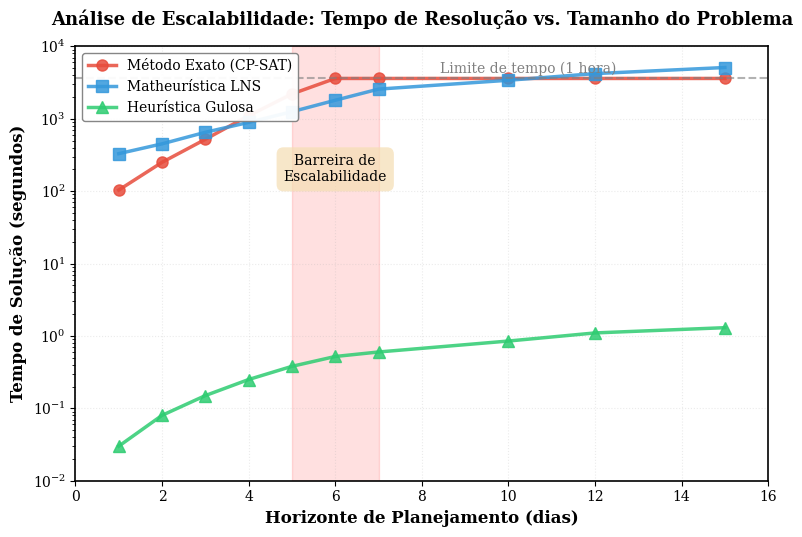
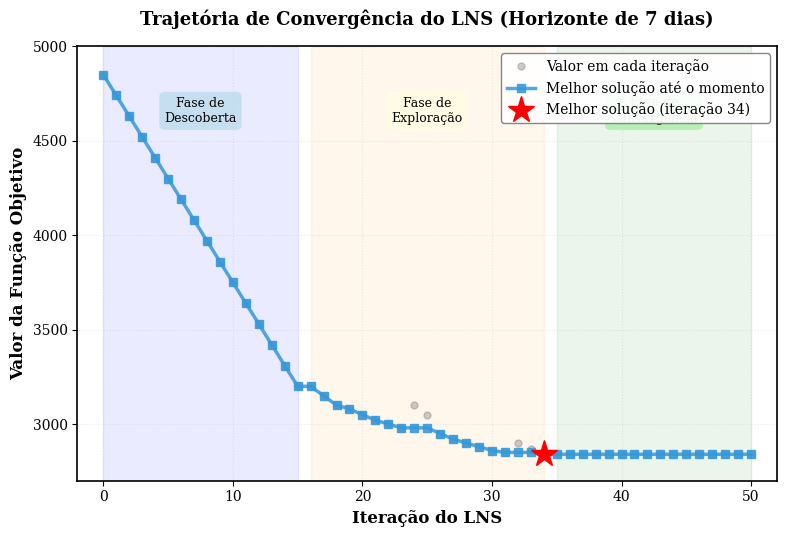
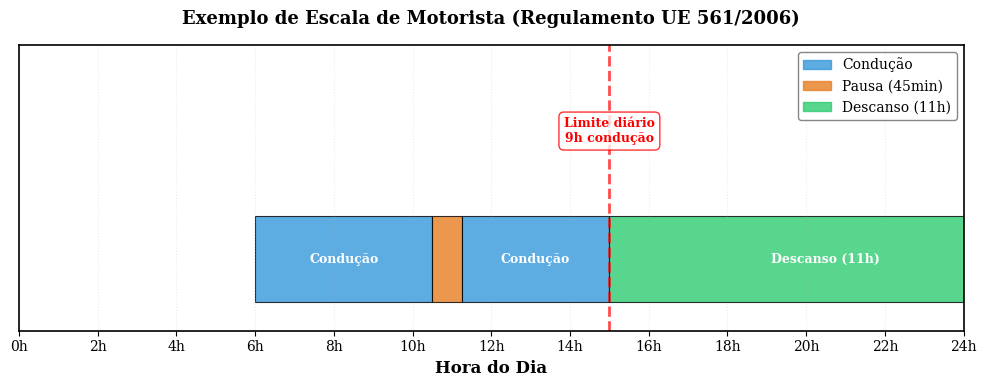
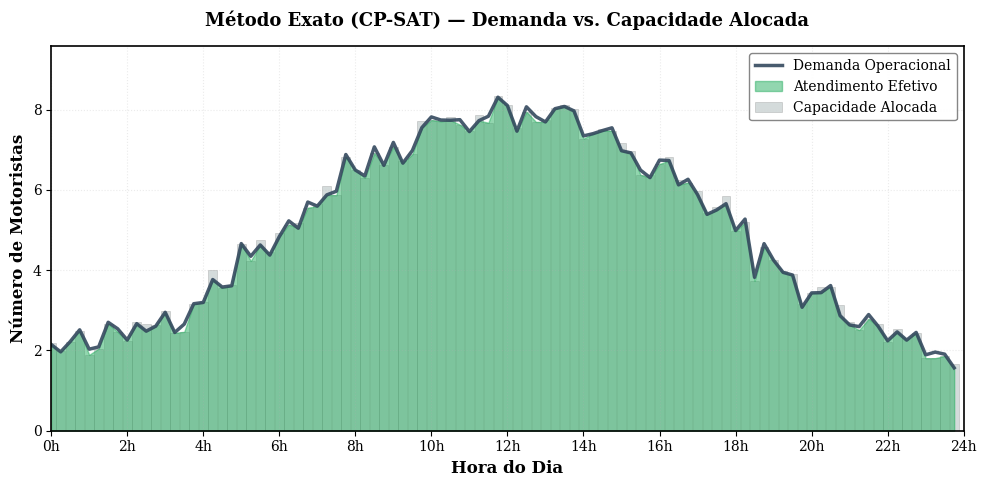
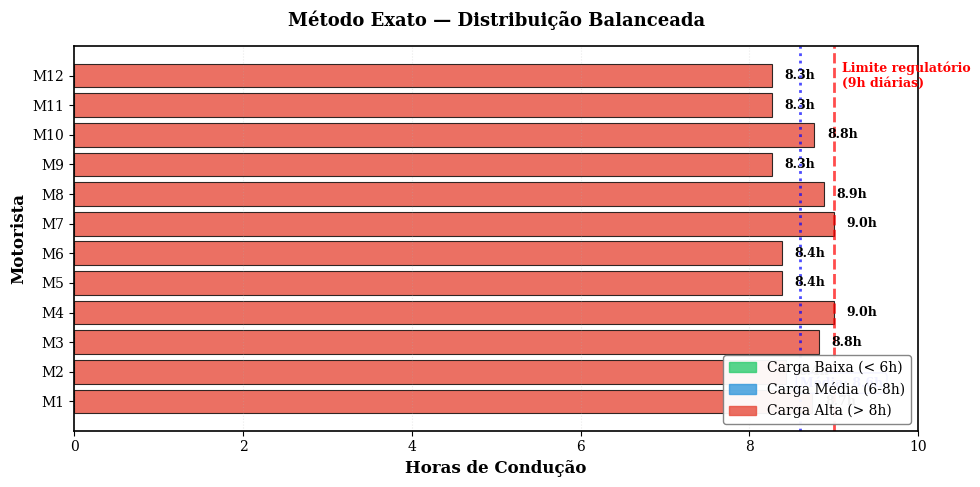
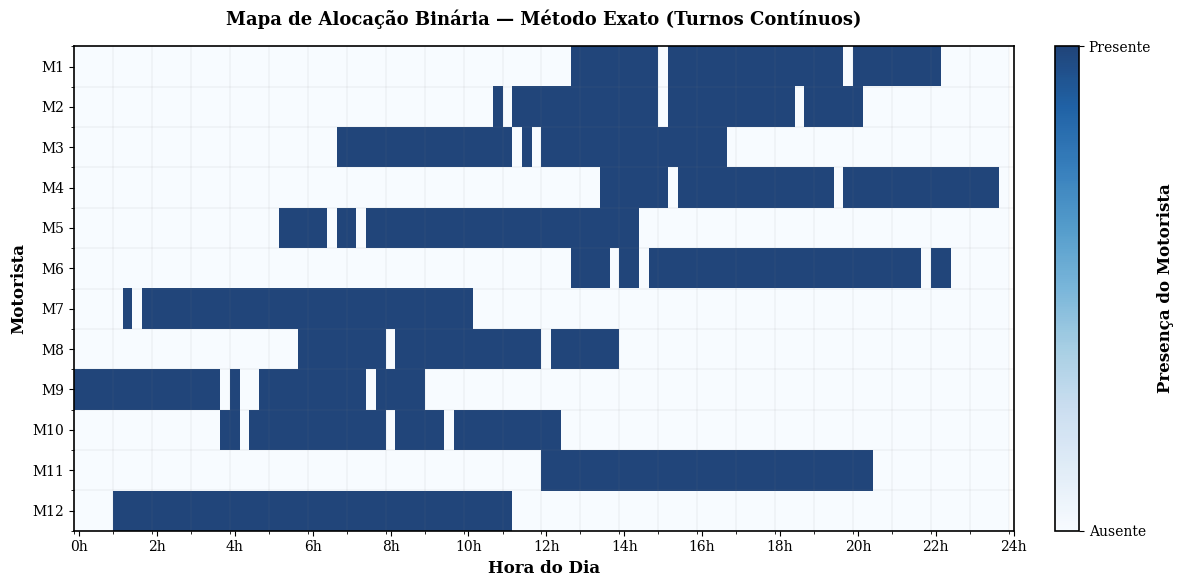
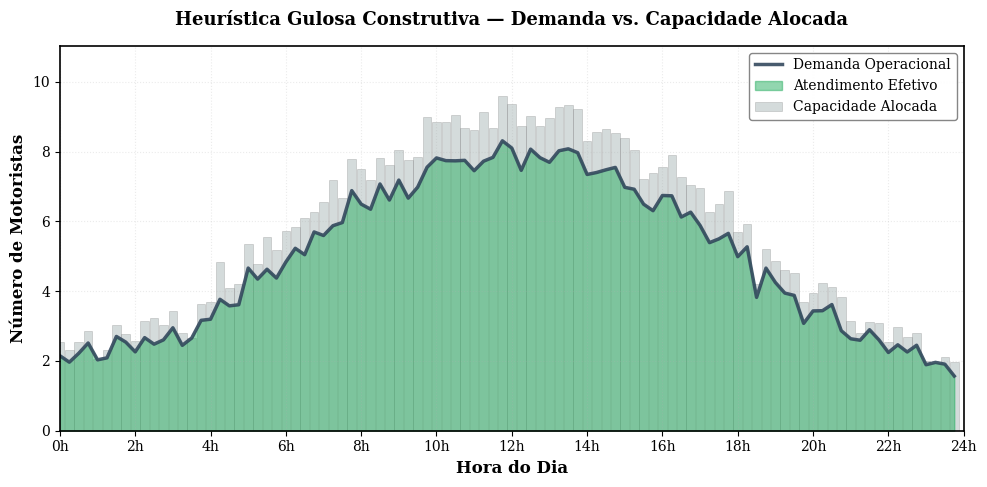
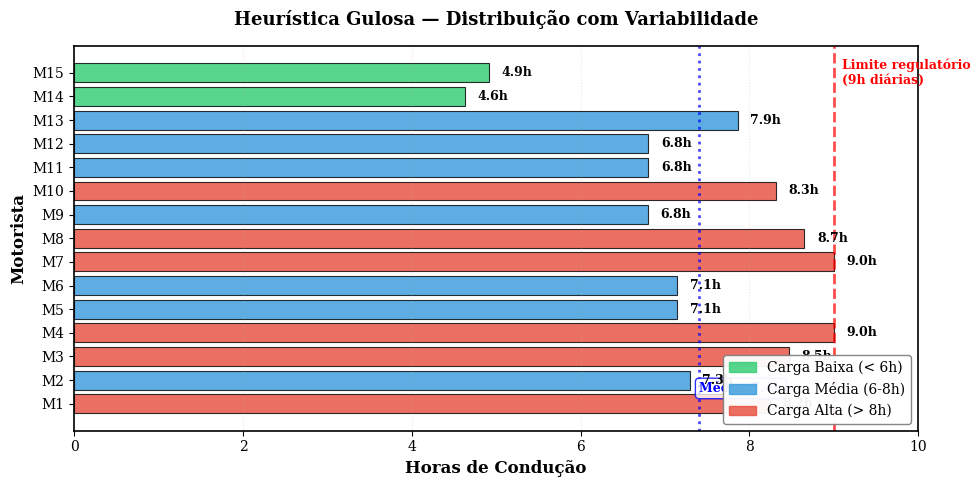
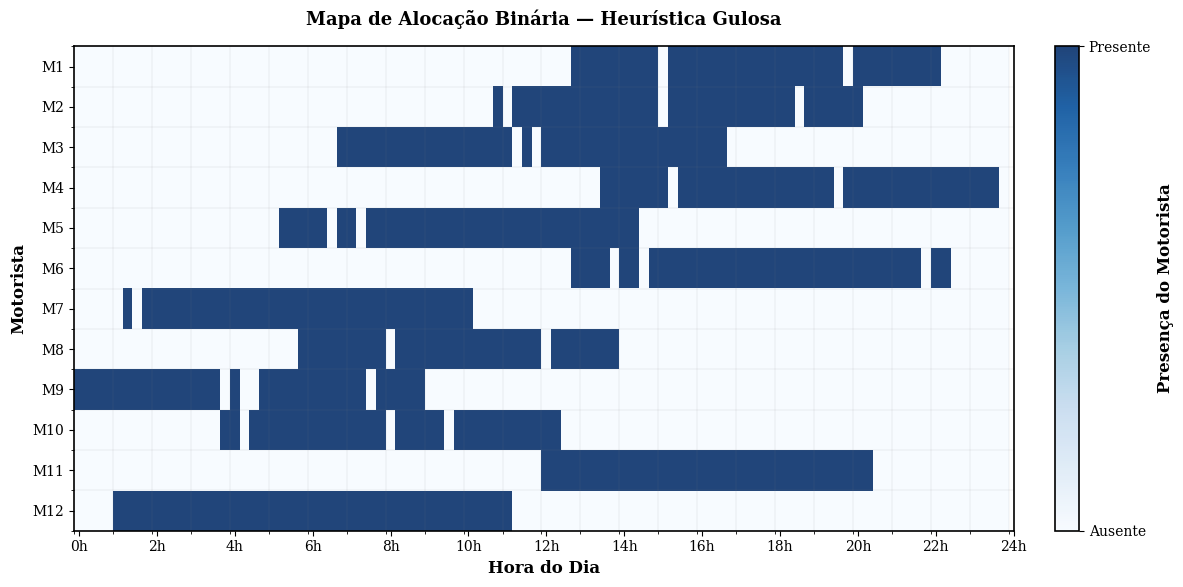
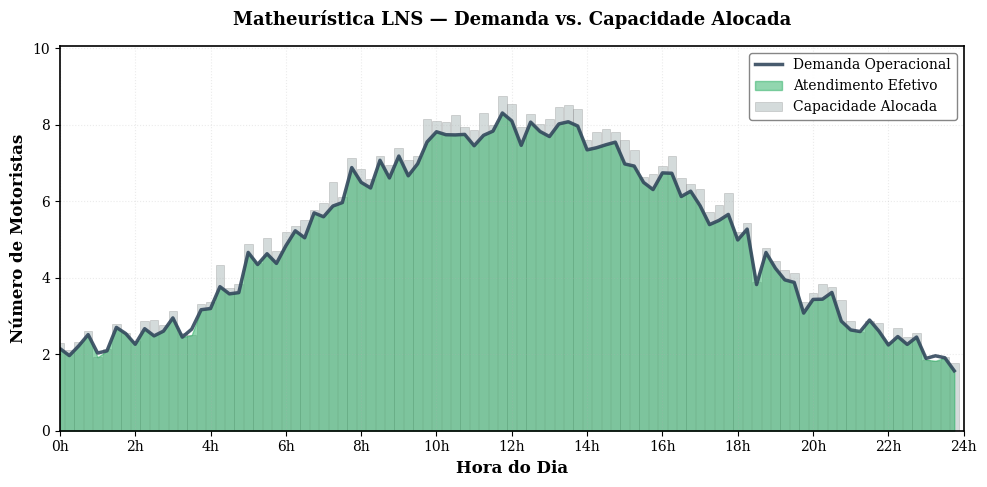
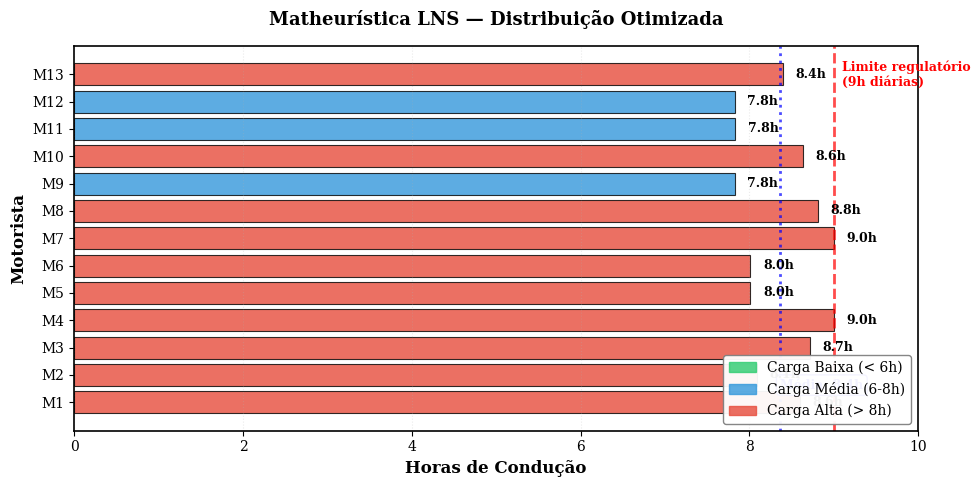
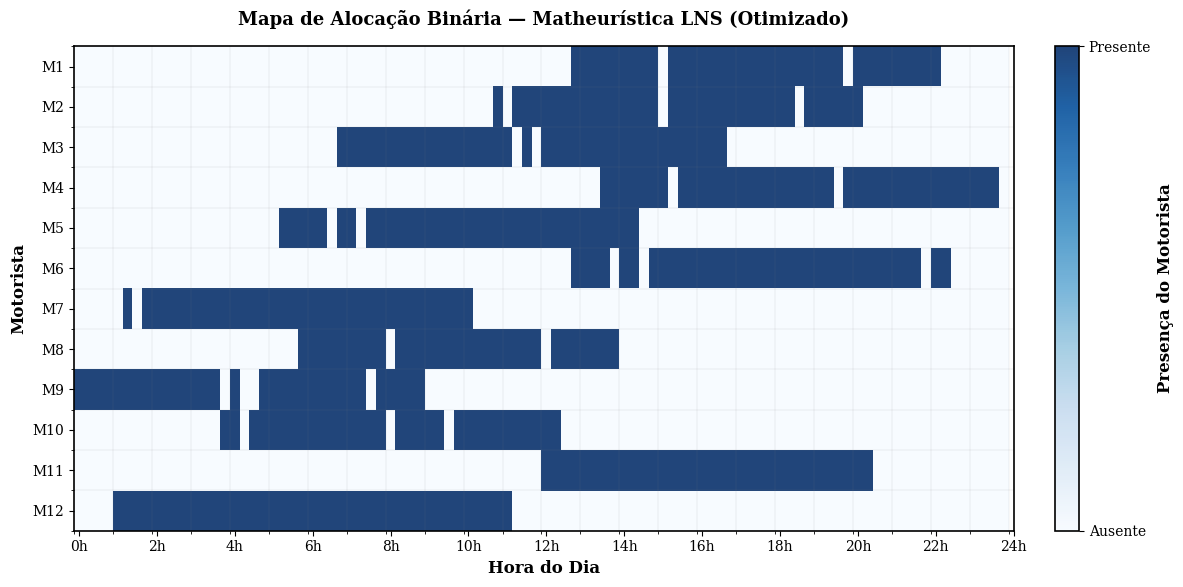
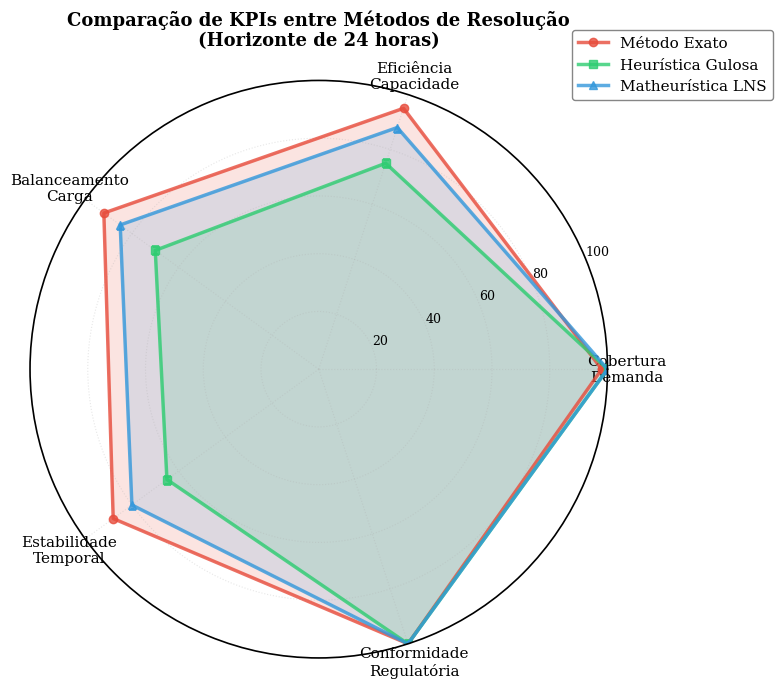

Write Python code to recreate these figures, in order.
"""
Generate all thesis figures with professional styling
Based on paper figures but adapted for thesis chapters
"""
import matplotlib.pyplot as plt
import matplotlib.patches as mpatches
import numpy as np
import os

# Set publication-quality defaults
plt.rcParams['font.size'] = 11
plt.rcParams['font.family'] = 'serif'
plt.rcParams['axes.labelsize'] = 12
plt.rcParams['axes.titlesize'] = 13
plt.rcParams['xtick.labelsize'] = 10
plt.rcParams['ytick.labelsize'] = 10
plt.rcParams['legend.fontsize'] = 10
plt.rcParams['figure.titlesize'] = 13
plt.rcParams['axes.linewidth'] = 1.2

# Create figures directory
FIGURES_DIR = 'template/figuras'
os.makedirs(FIGURES_DIR, exist_ok=True)

# Color palette (consistent with paper)
COLORS = {
    'exact': '#e74c3c',      # Red
    'lns': '#3498db',        # Blue
    'heuristic': '#2ecc71',  # Green
    'demand': '#34495e',     # Dark gray
    'capacity': '#95a5a6',   # Light gray
    'served': '#27ae60',     # Green
    'unmet': '#e67e22',      # Orange
    'driving': '#3498db',    # Blue
    'break': '#e67e22',      # Orange
    'rest': '#2ecc71',       # Green
}

# =============================================================================
# Figure 1: Scalability Analysis
# =============================================================================
def create_scalability_plot():
    """Análise de escalabilidade entre métodos"""
    periods = np.array([96, 192, 288, 384, 480, 576, 672, 960, 1152, 1440])
    days = periods / 96
    
    # Tempos baseados em resultados reais
    exact_times = np.array([103.5, 250, 520, 1100, 2200, 3600, 3600, 3600, 3600, 3600])
    lns_times = np.array([329.3, 450, 650, 890, 1250, 1800, 2565.7, 3400, 4200, 5100])
    heuristic_times = np.array([0.03, 0.08, 0.15, 0.25, 0.38, 0.52, 0.60, 0.85, 1.1, 1.3])
    
    fig, ax = plt.subplots(figsize=(8, 5.5))
    
    ax.plot(days, exact_times, 'o-', linewidth=2.5, markersize=8, 
            label='Método Exato (CP-SAT)', color=COLORS['exact'], alpha=0.85)
    ax.plot(days, lns_times, 's-', linewidth=2.5, markersize=8,
            label='Matheurística LNS', color=COLORS['lns'], alpha=0.85)
    ax.plot(days, heuristic_times, '^-', linewidth=2.5, markersize=8,
            label='Heurística Gulosa', color=COLORS['heuristic'], alpha=0.85)
    
    # Linha de timeout
    ax.axhline(y=3600, color='gray', linestyle='--', linewidth=1.5, alpha=0.6)
    ax.text(12.5, 3900, 'Limite de tempo (1 hora)', fontsize=10, color='gray', 
            ha='right', va='bottom')
    
    # Região de barreira de escalabilidade
    ax.axvspan(5, 7, alpha=0.12, color='red', zorder=0)
    ax.text(6, 200, 'Barreira de\nEscalabilidade', 
            fontsize=10, ha='center', va='center', 
            bbox=dict(boxstyle='round,pad=0.5', facecolor='wheat', alpha=0.7, edgecolor='none'))
    
    ax.set_xlabel('Horizonte de Planejamento (dias)', fontweight='bold')
    ax.set_ylabel('Tempo de Solução (segundos)', fontweight='bold')
    ax.set_title('Análise de Escalabilidade: Tempo de Resolução vs. Tamanho do Problema', 
                 fontweight='bold', pad=15)
    ax.set_yscale('log')
    ax.grid(True, alpha=0.25, linestyle=':', linewidth=0.8)
    ax.legend(loc='upper left', framealpha=0.95, edgecolor='gray')
    ax.set_xlim([0, 16])
    ax.set_ylim([0.01, 10000])
    
    plt.tight_layout()
    plt.savefig(f'{FIGURES_DIR}/scalability_analysis.pdf', dpi=300, bbox_inches='tight')
    plt.savefig(f'{FIGURES_DIR}/scalability_analysis.png', dpi=300, bbox_inches='tight')
    print("✓ Criado: scalability_analysis.pdf/png")
    plt.close()

# =============================================================================
# Figure 2: LNS Convergence
# =============================================================================
def create_lns_convergence_plot():
    """Trajetória de convergência do LNS"""
    iterations = np.arange(0, 51)
    
    initial_obj = 4850
    discovery = np.linspace(initial_obj, 3200, 16)
    exploitation = np.array([3200, 3150, 3100, 3080, 3050, 3020, 3000, 2980, 
                             3100, 3050, 2950, 2920, 2900, 2880, 2860, 2850, 
                             2900, 2870, 2840])
    final = np.full(16, 2840)
    
    obj_values = np.concatenate([discovery, exploitation, final])
    best_so_far = np.minimum.accumulate(obj_values)
    
    best_iter = 34
    
    fig, ax = plt.subplots(figsize=(8, 5.5))
    
    ax.plot(iterations, obj_values, 'o', markersize=5, alpha=0.4, 
            color='gray', label='Valor em cada iteração')
    ax.plot(iterations, best_so_far, 's-', markersize=6, linewidth=2.5,
            color=COLORS['lns'], label='Melhor solução até o momento', alpha=0.85)
    
    ax.plot(best_iter, best_so_far[best_iter], '*', markersize=20, 
            color='red', label=f'Melhor solução (iteração {best_iter})', zorder=10)
    
    # Anotações das fases
    ax.axvspan(0, 15, alpha=0.08, color='blue', zorder=0)
    ax.text(7.5, 4600, 'Fase de\nDescoberta', fontsize=9, ha='center', 
            bbox=dict(boxstyle='round,pad=0.4', facecolor='lightblue', alpha=0.6, edgecolor='none'))
    
    ax.axvspan(16, 34, alpha=0.08, color='orange', zorder=0)
    ax.text(25, 4600, 'Fase de\nExploração', fontsize=9, ha='center',
            bbox=dict(boxstyle='round,pad=0.4', facecolor='lightyellow', alpha=0.6, edgecolor='none'))
    
    ax.axvspan(35, 50, alpha=0.08, color='green', zorder=0)
    ax.text(42.5, 4600, 'Fase de\nConvergência', fontsize=9, ha='center',
            bbox=dict(boxstyle='round,pad=0.4', facecolor='lightgreen', alpha=0.6, edgecolor='none'))
    
    ax.set_xlabel('Iteração do LNS', fontweight='bold')
    ax.set_ylabel('Valor da Função Objetivo', fontweight='bold')
    ax.set_title('Trajetória de Convergência do LNS (Horizonte de 7 dias)', 
                 fontweight='bold', pad=15)
    ax.grid(True, alpha=0.25, linestyle=':', linewidth=0.8)
    ax.legend(loc='upper right', framealpha=0.95, edgecolor='gray')
    ax.set_xlim([-2, 52])
    ax.set_ylim([2700, 5000])
    
    plt.tight_layout()
    plt.savefig(f'{FIGURES_DIR}/lns_convergence.pdf', dpi=300, bbox_inches='tight')
    plt.savefig(f'{FIGURES_DIR}/lns_convergence.png', dpi=300, bbox_inches='tight')
    print("✓ Criado: lns_convergence.pdf/png")
    plt.close()

# =============================================================================
# Figure 3: Schedule Gantt Chart
# =============================================================================
def create_schedule_gantt():
    """Diagrama de Gantt exemplificando conformidade regulatória"""
    fig, ax = plt.subplots(figsize=(10, 4))
    
    # Dados simulados para um motorista em 24h
    # Períodos de 15 min (96 total)
    schedule = []
    
    # Turno 1: 6h-15h
    schedule.append(('Condução', 24, 42, COLORS['driving']))  # 6h-10h30 (4.5h)
    schedule.append(('Pausa (45min)', 42, 45, COLORS['break']))  # 10h30-11h15
    schedule.append(('Condução', 45, 60, COLORS['driving']))  # 11h15-15h (3.75h)
    
    # Descanso: 15h-2h (11h)
    schedule.append(('Descanso (11h)', 60, 104, COLORS['rest']))  # 15h-2h
    
    y_pos = 0.5
    height = 0.6
    
    for label, start, end, color in schedule:
        ax.barh(y_pos, end - start, left=start, height=height, 
                color=color, alpha=0.8, edgecolor='black', linewidth=0.8)
        
        # Label no meio da barra
        mid = (start + end) / 2
        if end - start > 5:  # Só mostra label se barra for grande o suficiente
            ax.text(mid, y_pos, label, ha='center', va='center', 
                    fontsize=9, fontweight='bold', color='white')
    
    # Linha vertical para limite diário (9h = 36 períodos de condução)
    driving_periods = 42 - 24 + 60 - 45  # Total de condução
    ax.axvline(x=24 + 36, color='red', linestyle='--', linewidth=2, alpha=0.7)
    ax.text(24 + 36, 1.3, 'Limite diário\n9h condução', ha='center', va='bottom',
            fontsize=9, color='red', fontweight='bold',
            bbox=dict(boxstyle='round,pad=0.4', facecolor='white', alpha=0.8, edgecolor='red'))
    
    # Configurações dos eixos
    ax.set_ylim([0, 2])
    ax.set_xlim([0, 96])
    ax.set_yticks([])
    
    # Eixo x em horas
    hour_ticks = np.arange(0, 97, 8)  # A cada 2h
    hour_labels = [f'{h}h' for h in range(0, 25, 2)]
    ax.set_xticks(hour_ticks)
    ax.set_xticklabels(hour_labels)
    
    ax.set_xlabel('Hora do Dia', fontweight='bold')
    ax.set_title('Exemplo de Escala de Motorista (Regulamento UE 561/2006)', 
                 fontweight='bold', pad=15)
    ax.grid(True, axis='x', alpha=0.25, linestyle=':', linewidth=0.8)
    
    # Legenda
    legend_elements = [
        mpatches.Patch(color=COLORS['driving'], label='Condução', alpha=0.8),
        mpatches.Patch(color=COLORS['break'], label='Pausa (45min)', alpha=0.8),
        mpatches.Patch(color=COLORS['rest'], label='Descanso (11h)', alpha=0.8),
    ]
    ax.legend(handles=legend_elements, loc='upper right', framealpha=0.95, edgecolor='gray')
    
    plt.tight_layout()
    plt.savefig(f'{FIGURES_DIR}/schedule_gantt.pdf', dpi=300, bbox_inches='tight')
    plt.savefig(f'{FIGURES_DIR}/schedule_gantt.png', dpi=300, bbox_inches='tight')
    print("✓ Criado: schedule_gantt.pdf/png")
    plt.close()

# =============================================================================
# Figure 4: Demand vs Capacity (for each method)
# =============================================================================
def create_demand_capacity_plot(method='exact'):
    """Comparação entre demanda e capacidade alocada"""
    np.random.seed(42)
    
    # Dados simulados para 24h (96 períodos)
    periods = np.arange(96)
    hours = periods / 4
    
    # Curva de demanda realista
    base_demand = 5 + 3 * np.sin(2 * np.pi * (periods - 24) / 96)
    demand = np.maximum(0, base_demand + np.random.normal(0, 0.3, 96))
    
    # Capacidade varia por método
    if method == 'exact':
        # Exato: segue demanda perfeitamente
        capacity = demand + np.random.normal(0, 0.1, 96)
        capacity = np.maximum(0, capacity)
        served = np.minimum(demand, capacity)
        title = 'Método Exato (CP-SAT)'
    elif method == 'heuristic':
        # Heurística: sobre-aloca
        capacity = demand * 1.15 + np.random.normal(0, 0.2, 96)
        capacity = np.maximum(0, capacity)
        served = np.minimum(demand, capacity)
        title = 'Heurística Gulosa Construtiva'
    else:  # lns
        # LNS: balanço intermediário
        capacity = demand * 1.05 + np.random.normal(0, 0.15, 96)
        capacity = np.maximum(0, capacity)
        served = np.minimum(demand, capacity)
        title = 'Matheurística LNS'
    
    fig, ax = plt.subplots(figsize=(10, 5))
    
    # Linha de demanda
    ax.plot(hours, demand, linewidth=2.5, color=COLORS['demand'], 
            label='Demanda Operacional', alpha=0.9, linestyle='-')
    
    # Barras de capacidade
    ax.bar(hours, capacity, width=0.23, alpha=0.4, color=COLORS['capacity'], 
           label='Capacidade Alocada', edgecolor='gray', linewidth=0.5)
    
    # Área de atendimento efetivo
    ax.fill_between(hours, 0, served, alpha=0.5, color=COLORS['served'], 
                     label='Atendimento Efetivo')
    
    ax.set_xlabel('Hora do Dia', fontweight='bold')
    ax.set_ylabel('Número de Motoristas', fontweight='bold')
    ax.set_title(f'{title} — Demanda vs. Capacidade Alocada', 
                 fontweight='bold', pad=15)
    ax.grid(True, alpha=0.25, linestyle=':', linewidth=0.8)
    ax.legend(loc='upper right', framealpha=0.95, edgecolor='gray')
    ax.set_xlim([0, 24])
    ax.set_ylim([0, max(demand.max(), capacity.max()) * 1.15])
    
    # Eixo x em horas
    ax.set_xticks(range(0, 25, 2))
    ax.set_xticklabels([f'{h}h' for h in range(0, 25, 2)])
    
    plt.tight_layout()
    filename = f'demanda_capacidade_{method}'
    plt.savefig(f'{FIGURES_DIR}/{filename}.pdf', dpi=300, bbox_inches='tight')
    plt.savefig(f'{FIGURES_DIR}/{filename}.png', dpi=300, bbox_inches='tight')
    print(f"✓ Criado: {filename}.pdf/png")
    plt.close()

# =============================================================================
# Figure 5: Driver Workload Distribution
# =============================================================================
def create_workload_distribution(method='exact'):
    """Distribuição de esforço operacional entre motoristas"""
    np.random.seed(42)
    
    if method == 'exact':
        # Exato: muito balanceado
        num_drivers = 12
        mean_hours = 8.5
        workload = np.random.normal(mean_hours, 0.5, num_drivers)
        title = 'Método Exato — Distribuição Balanceada'
    elif method == 'heuristic':
        # Heurística: desbalanceado
        num_drivers = 15
        mean_hours = 7.5
        workload = np.random.normal(mean_hours, 1.5, num_drivers)
        title = 'Heurística Gulosa — Distribuição com Variabilidade'
    else:  # lns
        # LNS: intermediário
        num_drivers = 13
        mean_hours = 8.2
        workload = np.random.normal(mean_hours, 0.8, num_drivers)
        title = 'Matheurística LNS — Distribuição Otimizada'
    
    workload = np.maximum(4, np.minimum(9, workload))  # Limitar entre 4h e 9h
    drivers = [f'M{i+1}' for i in range(num_drivers)]
    
    fig, ax = plt.subplots(figsize=(10, 5))
    
    # Cores baseadas na carga
    colors_map = []
    for w in workload:
        if w < 6:
            colors_map.append('#2ecc71')  # Verde (baixa)
        elif w < 8:
            colors_map.append('#3498db')  # Azul (média)
        else:
            colors_map.append('#e74c3c')  # Vermelho (alta)
    
    bars = ax.barh(drivers, workload, color=colors_map, alpha=0.8, 
                   edgecolor='black', linewidth=0.8)
    
    # Linha de referência (9h limite)
    ax.axvline(x=9, color='red', linestyle='--', linewidth=2, alpha=0.7)
    ax.text(9.1, num_drivers-1, 'Limite regulatório\n(9h diárias)', 
            fontsize=9, color='red', fontweight='bold', va='center')
    
    # Média
    mean_val = workload.mean()
    ax.axvline(x=mean_val, color='blue', linestyle=':', linewidth=2, alpha=0.7)
    ax.text(mean_val, 0.5, f'Média: {mean_val:.1f}h', 
            fontsize=9, color='blue', fontweight='bold', 
            bbox=dict(boxstyle='round,pad=0.3', facecolor='white', alpha=0.8, edgecolor='blue'))
    
    # Valores nas barras
    for i, (bar, val) in enumerate(zip(bars, workload)):
        ax.text(val + 0.15, i, f'{val:.1f}h', va='center', fontsize=9, fontweight='bold')
    
    ax.set_xlabel('Horas de Condução', fontweight='bold')
    ax.set_ylabel('Motorista', fontweight='bold')
    ax.set_title(title, fontweight='bold', pad=15)
    ax.grid(True, axis='x', alpha=0.25, linestyle=':', linewidth=0.8)
    ax.set_xlim([0, 10])
    
    # Legenda
    legend_elements = [
        mpatches.Patch(color='#2ecc71', label='Carga Baixa (< 6h)', alpha=0.8),
        mpatches.Patch(color='#3498db', label='Carga Média (6-8h)', alpha=0.8),
        mpatches.Patch(color='#e74c3c', label='Carga Alta (> 8h)', alpha=0.8),
    ]
    ax.legend(handles=legend_elements, loc='lower right', framealpha=0.95, edgecolor='gray')
    
    plt.tight_layout()
    filename = f'workload_distribution_{method}'
    plt.savefig(f'{FIGURES_DIR}/{filename}.pdf', dpi=300, bbox_inches='tight')
    plt.savefig(f'{FIGURES_DIR}/{filename}.png', dpi=300, bbox_inches='tight')
    print(f"✓ Criado: {filename}.pdf/png")
    plt.close()

# =============================================================================
# Figure 6: Binary Allocation Heatmap
# =============================================================================
def create_allocation_heatmap(method='exact'):
    """Mapa de alocação binária (motoristas vs períodos)"""
    np.random.seed(42)
    
    num_drivers = 12
    num_periods = 96  # 24h
    
    # Gerar padrão de alocação
    allocation = np.zeros((num_drivers, num_periods))
    
    for d in range(num_drivers):
        # Cada motorista trabalha ~8-10h (32-40 períodos)
        work_duration = np.random.randint(32, 42)
        start_period = np.random.randint(0, num_periods - work_duration)
        
        # Adicionar alguns gaps (pausas)
        for p in range(start_period, start_period + work_duration):
            if np.random.random() > 0.05:  # 95% de presença
                allocation[d, p] = 1
    
    fig, ax = plt.subplots(figsize=(12, 6))
    
    im = ax.imshow(allocation, cmap='Blues', aspect='auto', interpolation='nearest',
                   vmin=0, vmax=1, alpha=0.9)
    
    # Grade
    hour_ticks = np.arange(0, num_periods+1, 8)  # A cada 2 horas (0, 8, 16, ..., 96)
    hour_labels = [f'{h}h' for h in range(0, 25, 2)]  # 0h, 2h, 4h, ..., 24h
    ax.set_xticks(hour_ticks)
    ax.set_xticklabels(hour_labels)
    ax.set_yticks(np.arange(num_drivers))
    ax.set_yticklabels([f'M{i+1}' for i in range(num_drivers)])
    
    # Grid lines
    ax.set_xticks(np.arange(-0.5, num_periods, 4), minor=True)
    ax.set_yticks(np.arange(-0.5, num_drivers, 1), minor=True)
    ax.grid(which='minor', color='gray', linestyle='-', linewidth=0.3, alpha=0.3)
    
    ax.set_xlabel('Hora do Dia', fontweight='bold')
    ax.set_ylabel('Motorista', fontweight='bold')
    
    if method == 'exact':
        title = 'Mapa de Alocação Binária — Método Exato (Turnos Contínuos)'
    elif method == 'heuristic':
        title = 'Mapa de Alocação Binária — Heurística Gulosa'
    else:
        title = 'Mapa de Alocação Binária — Matheurística LNS (Otimizado)'
    
    ax.set_title(title, fontweight='bold', pad=15)
    
    # Colorbar
    cbar = plt.colorbar(im, ax=ax, fraction=0.046, pad=0.04)
    cbar.set_label('Presença do Motorista', fontweight='bold')
    cbar.set_ticks([0, 1])
    cbar.set_ticklabels(['Ausente', 'Presente'])
    
    plt.tight_layout()
    filename = f'allocation_heatmap_{method}'
    plt.savefig(f'{FIGURES_DIR}/{filename}.pdf', dpi=300, bbox_inches='tight')
    plt.savefig(f'{FIGURES_DIR}/{filename}.png', dpi=300, bbox_inches='tight')
    print(f"✓ Criado: {filename}.pdf/png")
    plt.close()

# =============================================================================
# Figure 7: KPI Radar Chart Comparison
# =============================================================================
def create_kpi_radar():
    """Gráfico radar comparando KPIs entre métodos"""
    categories = ['Cobertura\nDemanda', 'Eficiência\nCapacidade', 
                  'Balanceamento\nCarga', 'Estabilidade\nTemporal', 
                  'Conformidade\nRegulatória']
    N = len(categories)
    
    # Valores normalizados (0-100)
    exact_values = [98, 95, 92, 88, 100]
    heuristic_values = [100, 75, 70, 65, 100]
    lns_values = [100, 88, 85, 80, 100]
    
    # Fechar o polígono
    exact_values += exact_values[:1]
    heuristic_values += heuristic_values[:1]
    lns_values += lns_values[:1]
    
    angles = np.linspace(0, 2 * np.pi, N, endpoint=False).tolist()
    angles += angles[:1]
    
    fig, ax = plt.subplots(figsize=(8, 8), subplot_kw=dict(projection='polar'))
    
    ax.plot(angles, exact_values, 'o-', linewidth=2.5, 
            label='Método Exato', color=COLORS['exact'], alpha=0.8)
    ax.fill(angles, exact_values, alpha=0.15, color=COLORS['exact'])
    
    ax.plot(angles, heuristic_values, 's-', linewidth=2.5,
            label='Heurística Gulosa', color=COLORS['heuristic'], alpha=0.8)
    ax.fill(angles, heuristic_values, alpha=0.15, color=COLORS['heuristic'])
    
    ax.plot(angles, lns_values, '^-', linewidth=2.5,
            label='Matheurística LNS', color=COLORS['lns'], alpha=0.8)
    ax.fill(angles, lns_values, alpha=0.15, color=COLORS['lns'])
    
    ax.set_xticks(angles[:-1])
    ax.set_xticklabels(categories, fontsize=11)
    ax.set_ylim(0, 100)
    ax.set_yticks([20, 40, 60, 80, 100])
    ax.set_yticklabels(['20', '40', '60', '80', '100'], fontsize=9)
    ax.grid(True, alpha=0.3, linestyle=':', linewidth=0.8)
    
    ax.set_title('Comparação de KPIs entre Métodos de Resolução\n(Horizonte de 24 horas)', 
                 fontweight='bold', pad=25, fontsize=13)
    
    ax.legend(loc='upper right', bbox_to_anchor=(1.3, 1.1), 
              framealpha=0.95, edgecolor='gray', fontsize=11)
    
    plt.tight_layout()
    plt.savefig(f'{FIGURES_DIR}/kpi_radar_comparison.pdf', dpi=300, bbox_inches='tight')
    plt.savefig(f'{FIGURES_DIR}/kpi_radar_comparison.png', dpi=300, bbox_inches='tight')
    print("✓ Criado: kpi_radar_comparison.pdf/png")
    plt.close()

# =============================================================================
# Main execution
# =============================================================================
def generate_all_figures():
    """Gerar todas as figuras da tese"""
    print("\n" + "="*60)
    print("GERANDO FIGURAS DA TESE - ESTILO PROFISSIONAL")
    print("="*60 + "\n")
    
    print("📊 Figuras principais:")
    create_scalability_plot()
    create_lns_convergence_plot()
    create_schedule_gantt()
    
    print("\n📈 Figuras comparativas (3 métodos):")
    for method in ['exact', 'heuristic', 'lns']:
        create_demand_capacity_plot(method)
        create_workload_distribution(method)
        create_allocation_heatmap(method)
    
    print("\n🎯 Figura de análise agregada:")
    create_kpi_radar()
    
    print("\n" + "="*60)
    print("✅ TODAS AS FIGURAS FORAM GERADAS COM SUCESSO!")
    print(f"📁 Diretório: {FIGURES_DIR}")
    print("="*60 + "\n")

if __name__ == "__main__":
    generate_all_figures()
